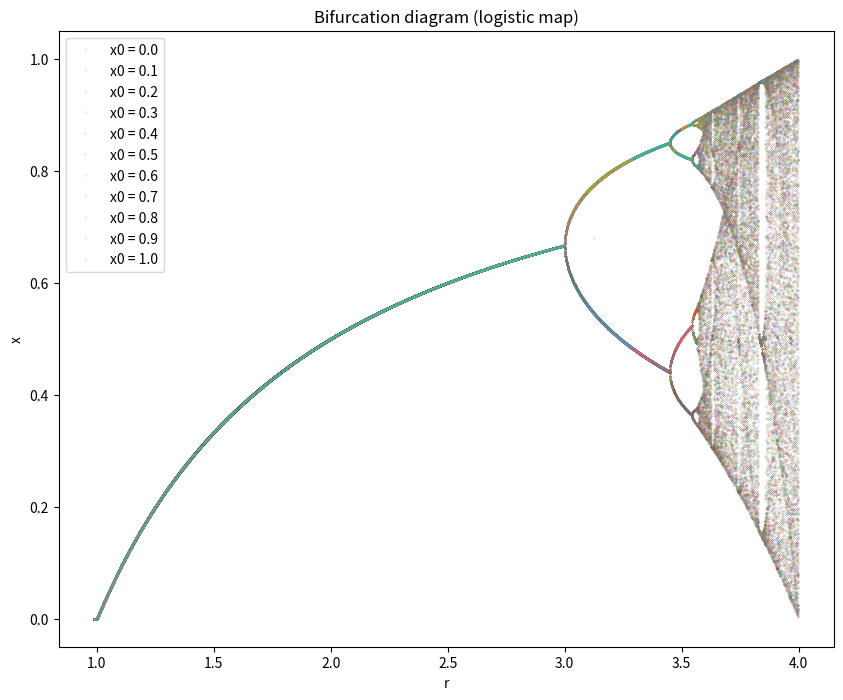

The matplotlib source for this figure: (Note: this script raises an exception after producing the figure.)
import matplotlib.pyplot as plt
import numpy as np
import pandas as pd

def map_log(N: int, x0: float, r: float):
    for _ in range(N):
        x0 = r*x0*(1-x0)

    return x0

def map_cube(N: int, x0: float, r: float):
    for _ in range(N):
        x0 = r*x0 - x0**3 

    return x0

if __name__ == "__main__":
    # set values
    # r space
    spacing = 1E-3
    min_r = 0.0
    max_r = 4.0
    
    dx = 0.01 # step size for initial values x0 in range [0,1]
    N = 1000 # number of iterations

    print(f'Number of iterations: {N}')
    print(f'Spacing: {spacing}')
    print(f'Min r: {min_r}')
    print(f'Max r: {max_r}')
    print(f'Step size for initial values x0: {dx} in range [0,1]')

    # create array with r values
    r_space = np.arange(min_r, max_r, spacing)
    print(f'Shape of r: {r_space.shape}')
    
    x0_space = np.arange(0.0, 1.0+dx, dx) #create array with initial values x0 including 1

    # create empty array for x
    x_space_log = np.zeros((len(r_space), len(x0_space)))
    x_space_cube = np.zeros((len(r_space), len(x0_space)))

    print(f'Shape of full x array: {x_space_log.shape}')

    # calc logistic map for each x0 and r
    for ind, x0 in enumerate(x0_space):
        x_space_log[:, ind] = map_log(N, x0, r_space)  # vectorized calculation
        x_space_cube[:, ind] = map_cube(N, x0, r_space)  # vectorized calculation

    # remove data points: x < 0 or x > 1
    x_space_log[(x_space_log < 1E-8) | (x_space_log > 1.0)] = np.nan
    x_space_cube[(x_space_cube < 1E-8) | (x_space_cube > 1.0)] = np.nan
    

    # TODO: calc Feigenbaum constant
    

    # plot logistic map
    plt.figure(figsize=(10,8), dpi=200)

    for ind, x0 in enumerate(x0_space):
        label_name = f'x0 = {x0:.1f}' if ind % 10 == 0 else None
        plt.plot(r_space, x_space_log[:, ind], '.', linewidth=0.2, markersize=0.2, label=label_name, color=f'C{ind}')

    #plt.legend(fontsize=5, loc='upper left')
    plt.xlabel('r')
    plt.ylabel('x')
    plt.title('Bifurcation diagram (logistic map)')
    plt.legend(fontsize=10, loc='upper left')
    plt.savefig("build/A1_bifurkation_log.pdf")
    plt.show()


    # plot logistic map
    plt.figure(figsize=(10,8), dpi=200)

    for ind, x0 in enumerate(x0_space):
        label_name = f'x0 = {x0:.1f}' if ind % 10 == 0 else None
        plt.plot(r_space, x_space_cube[:, ind], '.', linewidth=0.2, markersize=0.2, label=label_name, color=f'C{ind}')

    #plt.legend(fontsize=5, loc='upper left')
    plt.xlabel('r')
    plt.ylabel('x')
    plt.title('Bifurcation diagram (cubic map)')
    plt.legend(fontsize=10, loc='upper left')
    plt.savefig("build/A1_bifurkation_cube.pdf")
    plt.show()